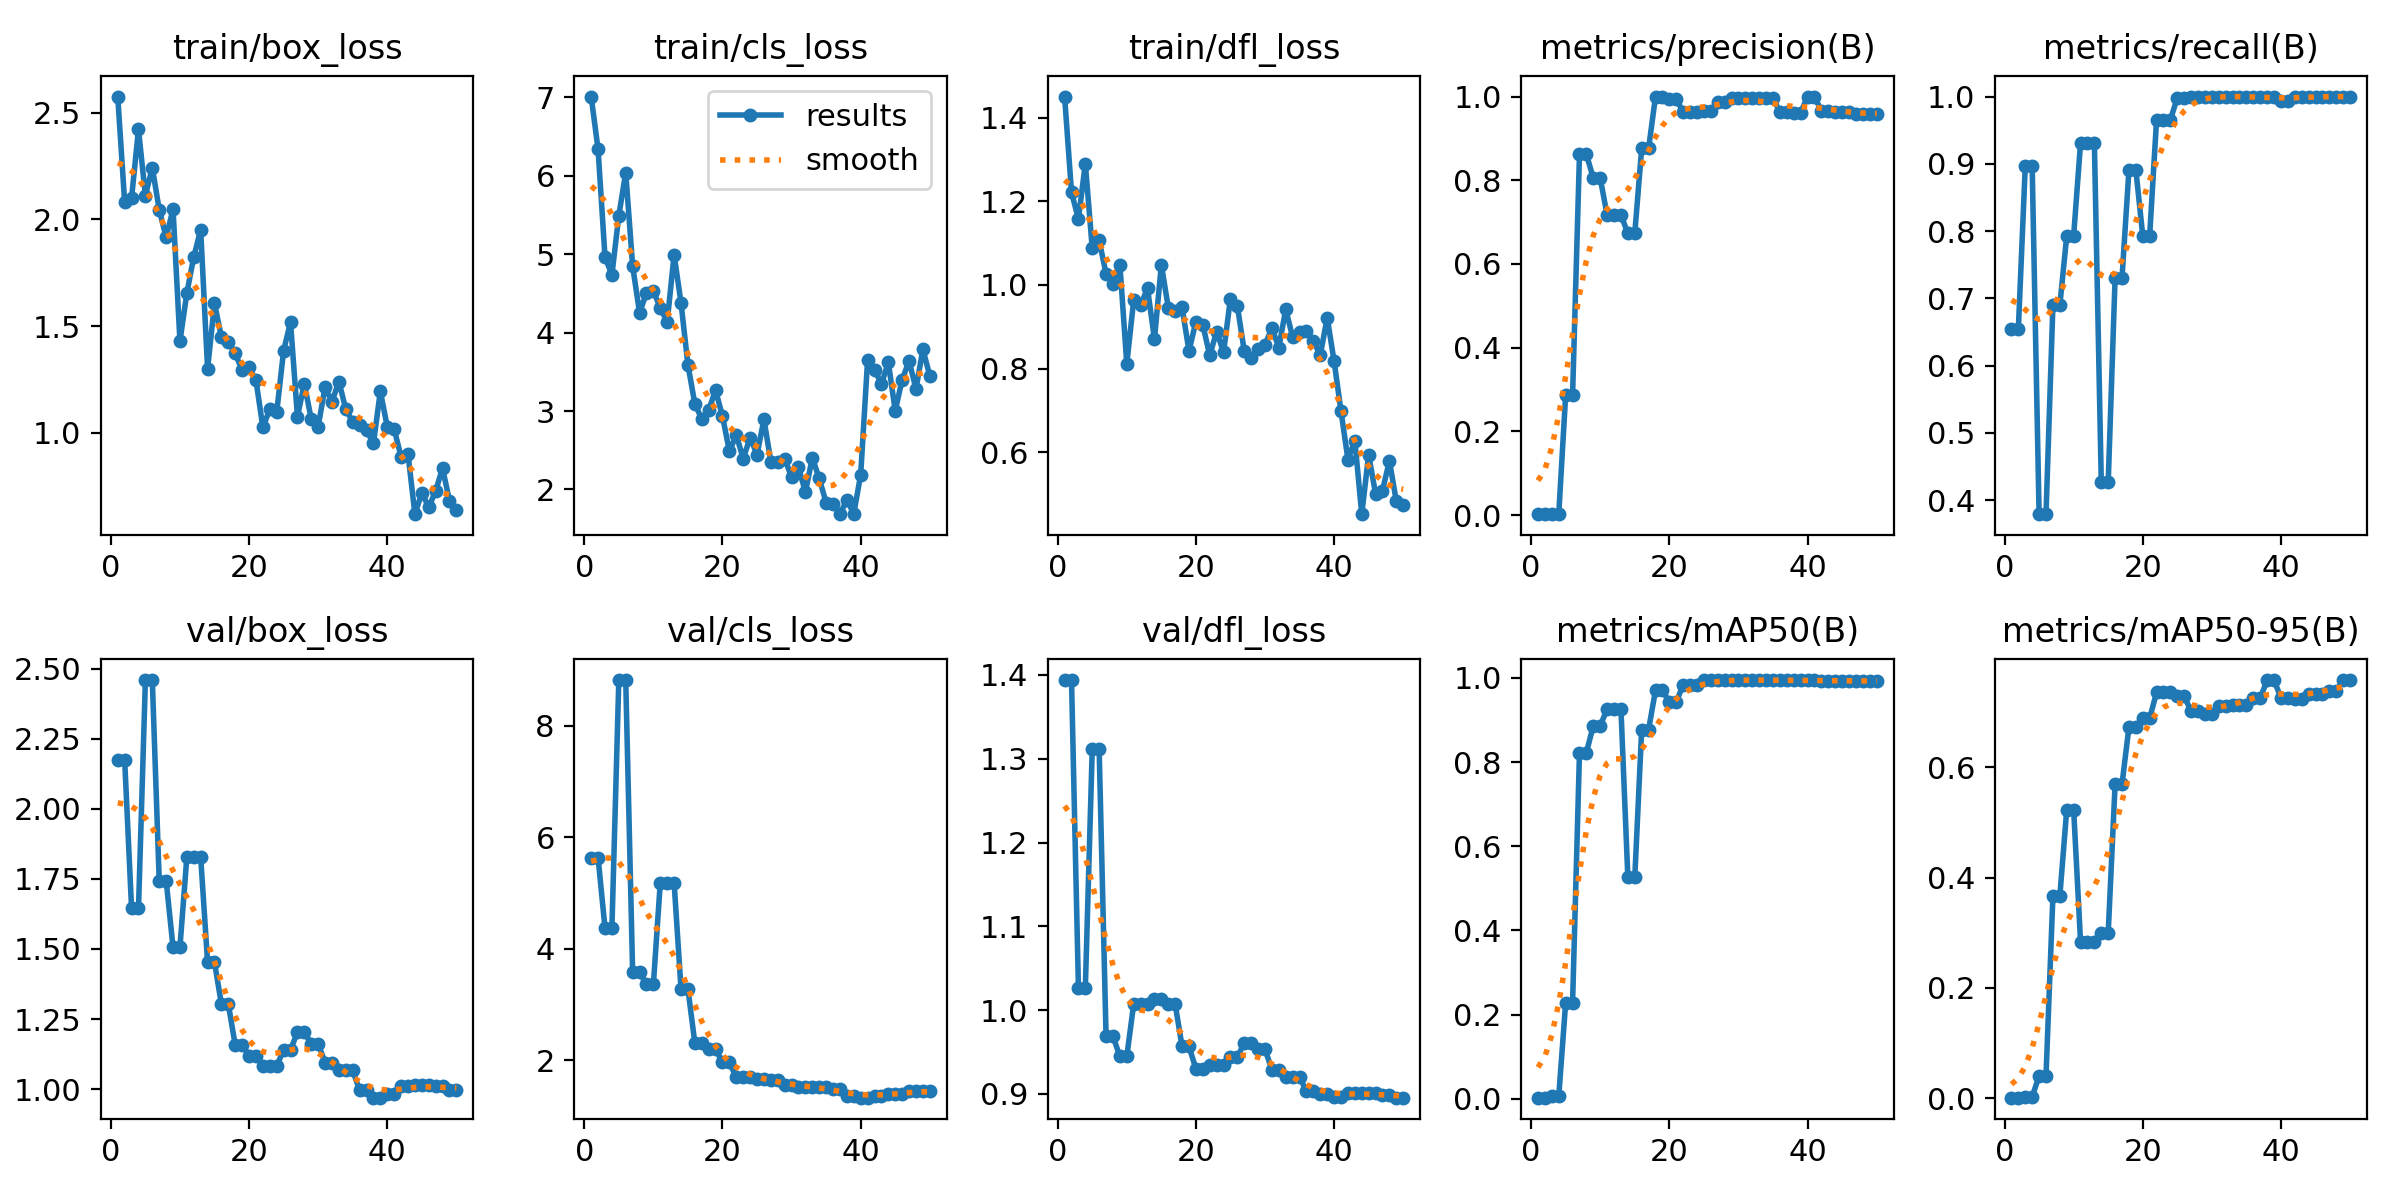

Values plotted in this chart, from the file beside it:
epoch, time, train/box_loss, train/cls_loss, train/dfl_loss, metrics/precision(B), metrics/recall(B), metrics/mAP50(B), metrics/mAP50-95(B), val/box_loss, val/cls_loss, val/dfl_loss, lr/pg0, lr/pg1, lr/pg2
1, 6.049, 2.576, 7.012, 1.451, 0.00218, 0.6552, 0.00234, 0.00079, 2.174, 5.633, 1.394, 0.00056, 0.00056, 0.00056
2, 11.85, 2.08, 6.337, 1.221, 0.00218, 0.6552, 0.00234, 0.00079, 2.174, 5.633, 1.394, 0.001117, 0.001117, 0.001117
3, 17.7, 2.101, 4.966, 1.158, 0.00299, 0.8965, 0.0061, 0.00236, 1.644, 4.374, 1.027, 0.001652, 0.001652, 0.001652
4, 23.65, 2.422, 4.738, 1.29, 0.00299, 0.8965, 0.0061, 0.00236, 1.644, 4.374, 1.027, 0.001881, 0.001881, 0.001881
5, 29.8, 2.112, 5.494, 1.088, 0.2873, 0.3793, 0.2282, 0.04033, 2.459, 8.821, 1.311, 0.001842, 0.001842, 0.001842
6, 36.15, 2.243, 6.042, 1.106, 0.2873, 0.3793, 0.2282, 0.04033, 2.459, 8.821, 1.311, 0.001802, 0.001802, 0.001802
7, 42.37, 2.046, 4.849, 1.027, 0.8619, 0.6897, 0.8225, 0.3665, 1.744, 3.581, 0.9689, 0.001762, 0.001762, 0.001762
8, 48.51, 1.917, 4.254, 1.003, 0.8619, 0.6897, 0.8225, 0.3665, 1.744, 3.581, 0.9689, 0.001723, 0.001723, 0.001723
9, 54.72, 2.048, 4.507, 1.048, 0.805, 0.7931, 0.8867, 0.5231, 1.506, 3.363, 0.9447, 0.001683, 0.001683, 0.001683
10, 60.76, 1.43, 4.535, 0.8109, 0.805, 0.7931, 0.8867, 0.5231, 1.506, 3.363, 0.9447, 0.001644, 0.001644, 0.001644
11, 67.25, 1.655, 4.315, 0.9638, 0.7168, 0.931, 0.9256, 0.2834, 1.828, 5.19, 1.008, 0.001604, 0.001604, 0.001604
12, 73.36, 1.825, 4.135, 0.9524, 0.7168, 0.931, 0.9256, 0.2834, 1.828, 5.19, 1.008, 0.001564, 0.001564, 0.001564
13, 79.49, 1.952, 4.996, 0.9918, 0.7168, 0.931, 0.9256, 0.2834, 1.828, 5.19, 1.008, 0.001525, 0.001525, 0.001525
14, 85.53, 1.299, 4.38, 0.8703, 0.6732, 0.4266, 0.5258, 0.2993, 1.452, 3.283, 1.014, 0.001485, 0.001485, 0.001485
15, 91.65, 1.607, 3.589, 1.049, 0.6732, 0.4266, 0.5258, 0.2993, 1.452, 3.283, 1.014, 0.001446, 0.001446, 0.001446
16, 97.87, 1.448, 3.094, 0.946, 0.8759, 0.7306, 0.8774, 0.5695, 1.303, 2.313, 1.007, 0.001406, 0.001406, 0.001406
17, 104.1, 1.428, 2.898, 0.9378, 0.8759, 0.7306, 0.8774, 0.5695, 1.303, 2.313, 1.007, 0.001366, 0.001366, 0.001366
18, 110.5, 1.372, 3.014, 0.9461, 1, 0.891, 0.9706, 0.6727, 1.157, 2.201, 0.9567, 0.001327, 0.001327, 0.001327
19, 116.7, 1.293, 3.265, 0.8419, 1, 0.891, 0.9706, 0.6727, 1.157, 2.201, 0.9567, 0.001287, 0.001287, 0.001287
20, 123.1, 1.307, 2.935, 0.9124, 0.9935, 0.7931, 0.9426, 0.6891, 1.119, 1.964, 0.93, 0.001248, 0.001248, 0.001248
21, 129.6, 1.246, 2.488, 0.9047, 0.9935, 0.7931, 0.9426, 0.6891, 1.119, 1.964, 0.93, 0.001208, 0.001208, 0.001208
22, 135.8, 1.026, 2.694, 0.8312, 0.9635, 0.9655, 0.9837, 0.7359, 1.083, 1.7, 0.9348, 0.001168, 0.001168, 0.001168
23, 142, 1.11, 2.394, 0.8885, 0.9635, 0.9655, 0.9837, 0.7359, 1.083, 1.7, 0.9348, 0.001129, 0.001129, 0.001129
24, 148.3, 1.096, 2.661, 0.8388, 0.9635, 0.9655, 0.9837, 0.7359, 1.083, 1.7, 0.9348, 0.001089, 0.001089, 0.001089
25, 154.4, 1.384, 2.446, 0.9675, 0.9666, 0.9981, 0.994, 0.7285, 1.14, 1.675, 0.9437, 0.00105, 0.00105, 0.00105
26, 160.6, 1.52, 2.894, 0.9494, 0.9666, 0.9981, 0.994, 0.7285, 1.14, 1.675, 0.9437, 0.00101, 0.00101, 0.00101
27, 166.7, 1.076, 2.354, 0.8413, 0.9861, 1, 0.995, 0.7021, 1.203, 1.645, 0.9612, 0.0009704, 0.0009704, 0.0009704
28, 173, 1.23, 2.352, 0.826, 0.9861, 1, 0.995, 0.7021, 1.203, 1.645, 0.9612, 0.0009308, 0.0009308, 0.0009308
29, 179.1, 1.064, 2.394, 0.847, 0.9957, 1, 0.995, 0.6964, 1.162, 1.552, 0.9536, 0.0008912, 0.0008912, 0.0008912
30, 185.4, 1.03, 2.158, 0.8567, 0.9957, 1, 0.995, 0.6964, 1.162, 1.552, 0.9536, 0.0008516, 0.0008516, 0.0008516
31, 191.6, 1.214, 2.281, 0.8971, 0.9962, 1, 0.995, 0.7112, 1.095, 1.531, 0.9285, 0.000812, 0.000812, 0.000812
32, 197.8, 1.146, 1.967, 0.85, 0.9962, 1, 0.995, 0.7112, 1.095, 1.531, 0.9285, 0.0007724, 0.0007724, 0.0007724
33, 203.8, 1.24, 2.405, 0.9418, 0.9965, 1, 0.995, 0.7129, 1.067, 1.521, 0.9197, 0.0007328, 0.0007328, 0.0007328
34, 209.8, 1.111, 2.141, 0.8748, 0.9965, 1, 0.995, 0.7129, 1.067, 1.521, 0.9197, 0.0006932, 0.0006932, 0.0006932
35, 215.8, 1.052, 1.831, 0.8872, 0.9965, 1, 0.995, 0.7129, 1.067, 1.521, 0.9197, 0.0006536, 0.0006536, 0.0006536
36, 221.9, 1.039, 1.817, 0.8887, 0.9629, 1, 0.994, 0.7257, 0.9954, 1.492, 0.9037, 0.000614, 0.000614, 0.000614
37, 228, 1.011, 1.685, 0.8649, 0.9629, 1, 0.994, 0.7257, 0.9954, 1.492, 0.9037, 0.0005744, 0.0005744, 0.0005744
38, 234.3, 0.9509, 1.865, 0.8324, 0.9614, 1, 0.994, 0.758, 0.9694, 1.368, 0.8997, 0.0005348, 0.0005348, 0.0005348
39, 241.1, 1.195, 1.689, 0.9217, 0.9614, 1, 0.994, 0.758, 0.9694, 1.368, 0.8997, 0.0004952, 0.0004952, 0.0004952
40, 248.1, 1.028, 2.19, 0.8171, 1, 0.9927, 0.995, 0.7259, 0.9826, 1.332, 0.8964, 0.0004556, 0.0004556, 0.0004556
41, 255.1, 1.016, 3.651, 0.6978, 1, 0.9927, 0.995, 0.7259, 0.9826, 1.332, 0.8964, 0.000416, 0.000416, 0.000416
42, 262, 0.8881, 3.528, 0.5821, 0.9658, 1, 0.993, 0.7241, 1.013, 1.36, 0.9011, 0.0003764, 0.0003764, 0.0003764
43, 268.7, 0.9013, 3.345, 0.6276, 0.9658, 1, 0.993, 0.7241, 1.013, 1.36, 0.9011, 0.0003368, 0.0003368, 0.0003368
44, 275.5, 0.6188, 3.62, 0.4513, 0.9629, 1, 0.993, 0.7328, 1.015, 1.397, 0.9014, 0.0002972, 0.0002972, 0.0002972
45, 282.4, 0.7189, 3.004, 0.5936, 0.9629, 1, 0.993, 0.7328, 1.015, 1.397, 0.9014, 0.0002576, 0.0002576, 0.0002576
46, 289.2, 0.651, 3.4, 0.4997, 0.9629, 1, 0.993, 0.7328, 1.015, 1.397, 0.9014, 0.000218, 0.000218, 0.000218
47, 296, 0.7277, 3.64, 0.5077, 0.9577, 1, 0.993, 0.739, 1.01, 1.447, 0.8991, 0.0001784, 0.0001784, 0.0001784
48, 302.7, 0.8345, 3.282, 0.579, 0.9577, 1, 0.993, 0.739, 1.01, 1.447, 0.8991, 0.0001388, 0.0001388, 0.0001388
49, 309.5, 0.6814, 3.788, 0.4821, 0.959, 1, 0.993, 0.7583, 0.9968, 1.454, 0.8956, 9.92e-05, 9.92e-05, 9.92e-05
50, 316.3, 0.6363, 3.45, 0.4735, 0.959, 1, 0.993, 0.7583, 0.9968, 1.454, 0.8956, 5.96e-05, 5.96e-05, 5.96e-05
